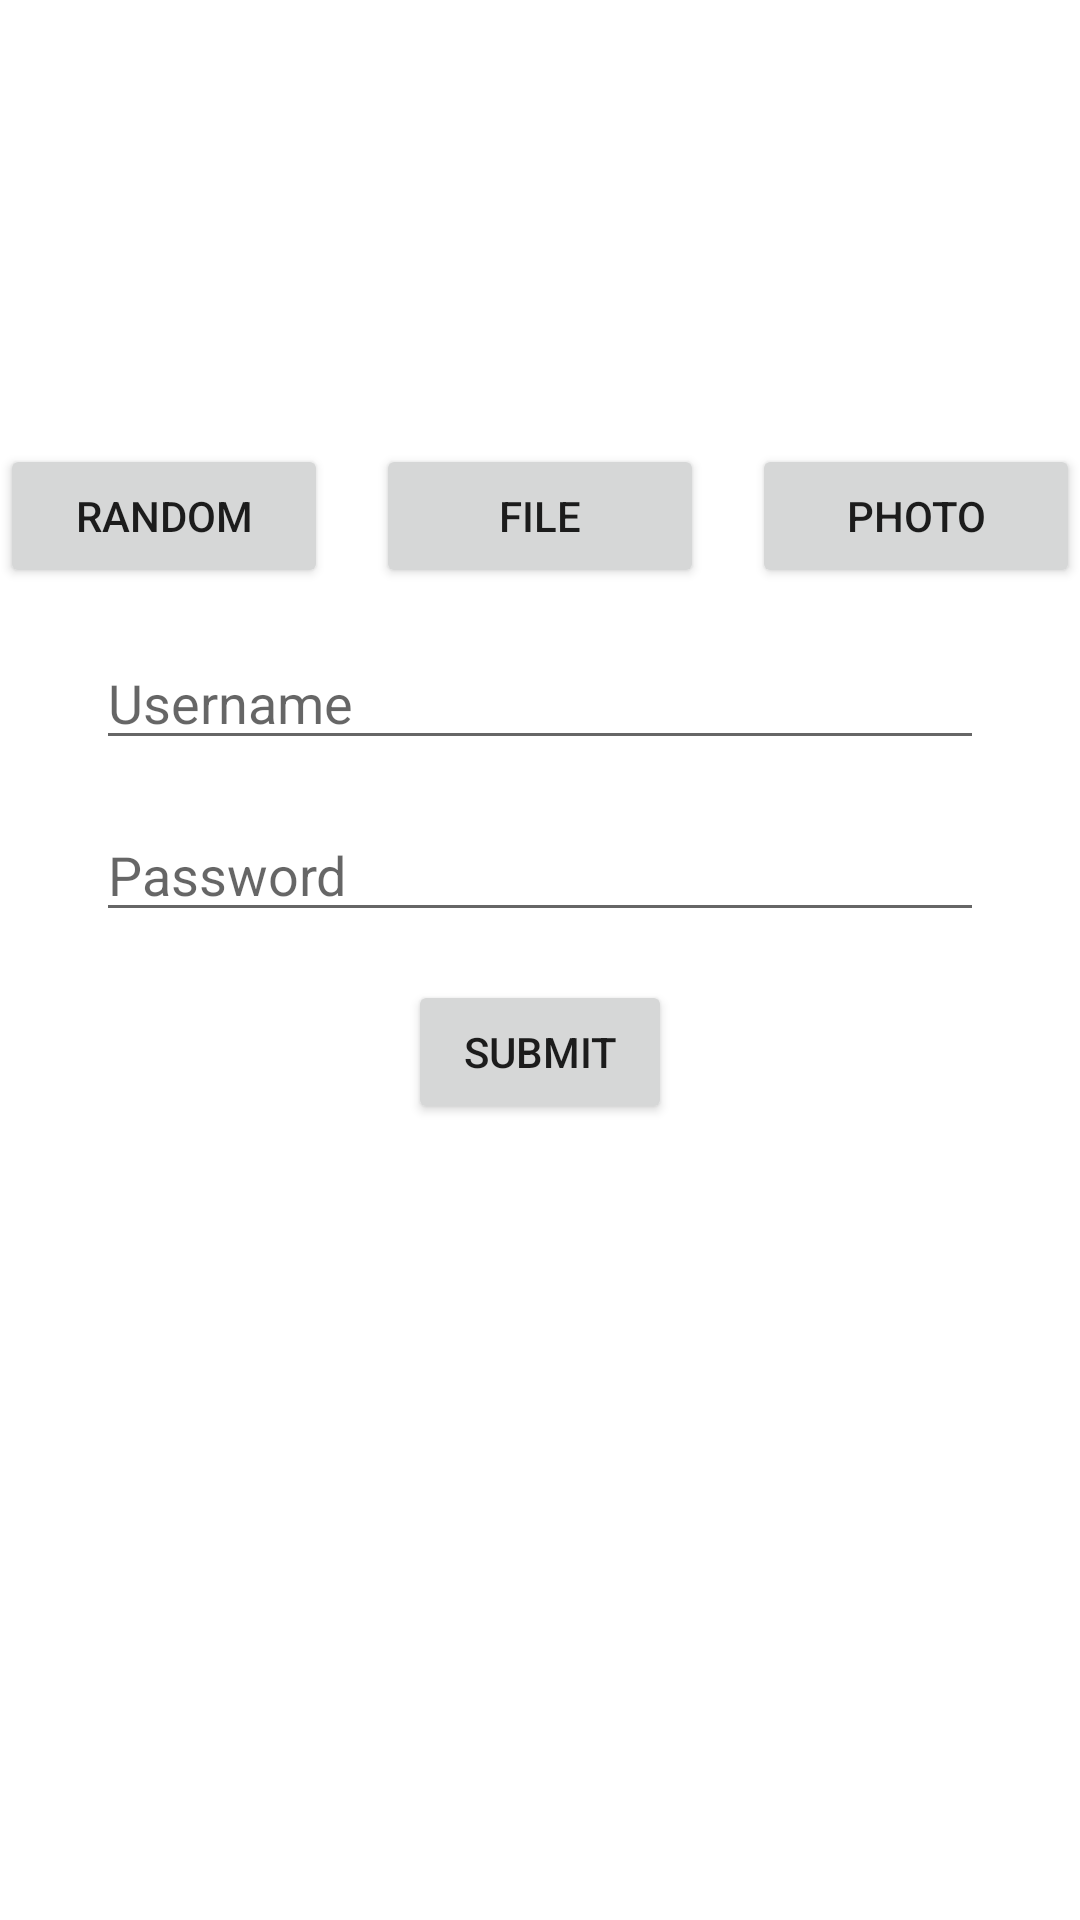

Layout XML and referenced resources for this Android screen:
<!-- AndroidManifest.xml: application theme Theme.AIForDrive -->
<!-- res/layout/fragment_transform.xml -->
<?xml version="1.0" encoding="utf-8"?>
<androidx.constraintlayout.widget.ConstraintLayout xmlns:android="http://schemas.android.com/apk/res/android"
    xmlns:app="http://schemas.android.com/apk/res-auto"
    xmlns:tools="http://schemas.android.com/tools"
    android:layout_width="match_parent"
    android:layout_height="match_parent"
    tools:context=".ui.transform.TransformFragment">

    <ImageView
        android:id="@+id/imageViewAvatar"
        android:layout_width="100dp"
        android:layout_height="100dp"
        app:layout_constraintTop_toTopOf="parent"
        app:layout_constraintStart_toStartOf="parent"
        app:layout_constraintEnd_toEndOf="parent"
        android:layout_marginTop="32dp"/>

    <LinearLayout
        android:layout_width="0dp"
        android:layout_height="wrap_content"
        android:orientation="horizontal"
        android:gravity="center"
        android:id="@+id/imageViewAvatarButton"
        app:layout_constraintTop_toBottomOf="@id/imageViewAvatar"
        app:layout_constraintStart_toStartOf="parent"
        app:layout_constraintEnd_toEndOf="parent"
        android:layout_marginTop="16dp">

        
        <Button
            android:id="@+id/buttonRandomAvatar"
            android:layout_width="0dp"
            android:layout_height="wrap_content"
            android:layout_weight="1"
            android:text="Random"
            android:layout_marginEnd="8dp"/>

        
        <Button
            android:id="@+id/buttonImportFromFile"
            android:layout_width="0dp"
            android:layout_height="wrap_content"
            android:layout_weight="1"
            android:text="File"
            android:layout_marginStart="8dp"
            android:layout_marginEnd="8dp"/>

        
        <Button
            android:id="@+id/buttonTakePhoto"
            android:layout_width="0dp"
            android:layout_height="wrap_content"
            android:layout_weight="1"
            android:text="Photo"
            android:layout_marginStart="8dp"/>
    </LinearLayout>

    <EditText
        android:id="@+id/editTextUsername"
        android:layout_width="0dp"
        android:layout_height="wrap_content"
        android:hint="Username"
        app:layout_constraintTop_toBottomOf="@id/imageViewAvatarButton"
        app:layout_constraintStart_toStartOf="parent"
        app:layout_constraintEnd_toEndOf="parent"
        android:layout_marginTop="16dp"
        android:layout_marginStart="32dp"
        android:layout_marginEnd="32dp"/>

    <EditText
        android:id="@+id/editTextPassword"
        android:layout_width="0dp"
        android:layout_height="wrap_content"
        android:hint="Password"
        android:inputType="textPassword"
        app:layout_constraintTop_toBottomOf="@id/editTextUsername"
        app:layout_constraintStart_toStartOf="parent"
        app:layout_constraintEnd_toEndOf="parent"
        android:layout_marginTop="16dp"
        android:layout_marginStart="32dp"
        android:layout_marginEnd="32dp"/>

    <Button
        android:id="@+id/buttonSubmit"
        android:layout_width="wrap_content"
        android:layout_height="wrap_content"
        android:text="Submit"
        app:layout_constraintTop_toBottomOf="@id/editTextPassword"
        app:layout_constraintStart_toStartOf="parent"
        app:layout_constraintEnd_toEndOf="parent"
        android:layout_marginTop="16dp"/>





</androidx.constraintlayout.widget.ConstraintLayout>
<!-- resources referenced by this layout -->
<resources>
  <style name="Theme.AIForDrive" parent="Theme.MaterialComponents.DayNight.DarkActionBar">
          
          <item name="colorPrimary">@color/purple_500</item>
          <item name="colorPrimaryVariant">@color/purple_700</item>
          <item name="colorOnPrimary">@color/white</item>
          
          <item name="colorSecondary">@color/teal_200</item>
          <item name="colorSecondaryVariant">@color/teal_700</item>
          <item name="colorOnSecondary">@color/black</item>
          
          <item name="android:statusBarColor">?attr/colorPrimaryVariant</item>
          
      </style>
  <!-- not gathered from this repository: default colours our renderer supplied (Android Studio template values) -->
  <color name="purple_500">#FF6200EE</color>
  <color name="purple_700">#FF3700B3</color>
  <color name="teal_200">#FF03DAC5</color>
  <color name="teal_700">#FF018786</color>
  <color name="black">#FF000000</color>
  <color name="white">#FFFFFFFF</color>
</resources>
